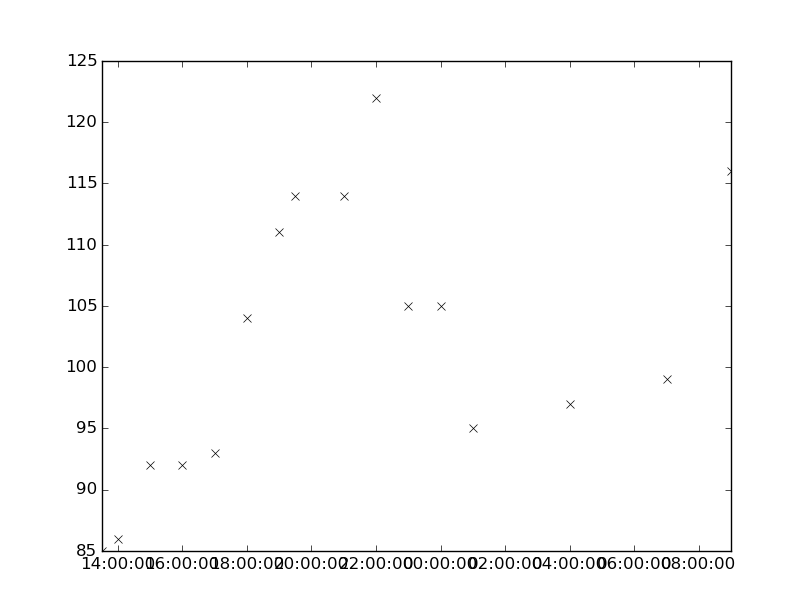

The file beside this chart, header and first rows:
values, datetimes
86.0, 2196-04-09T14:00:00
92.0, 2196-04-09T15:00:00
92.0, 2196-04-09T16:00:00
99.0, 2196-04-10T07:00:00
116.0, 2196-04-10T09:00:00
85.0, 2196-04-09T13:30:00
114.0, 2196-04-09T21:00:00
122.0, 2196-04-09T22:00:00
105.0, 2196-04-09T23:00:00
105.0, 2196-04-10T00:00:00
95.0, 2196-04-10T01:00:00
97.0, 2196-04-10T04:00:00
93.0, 2196-04-09T17:00:00
104.0, 2196-04-09T18:00:00
111.0, 2196-04-09T19:00:00
114.0, 2196-04-09T19:30:00
